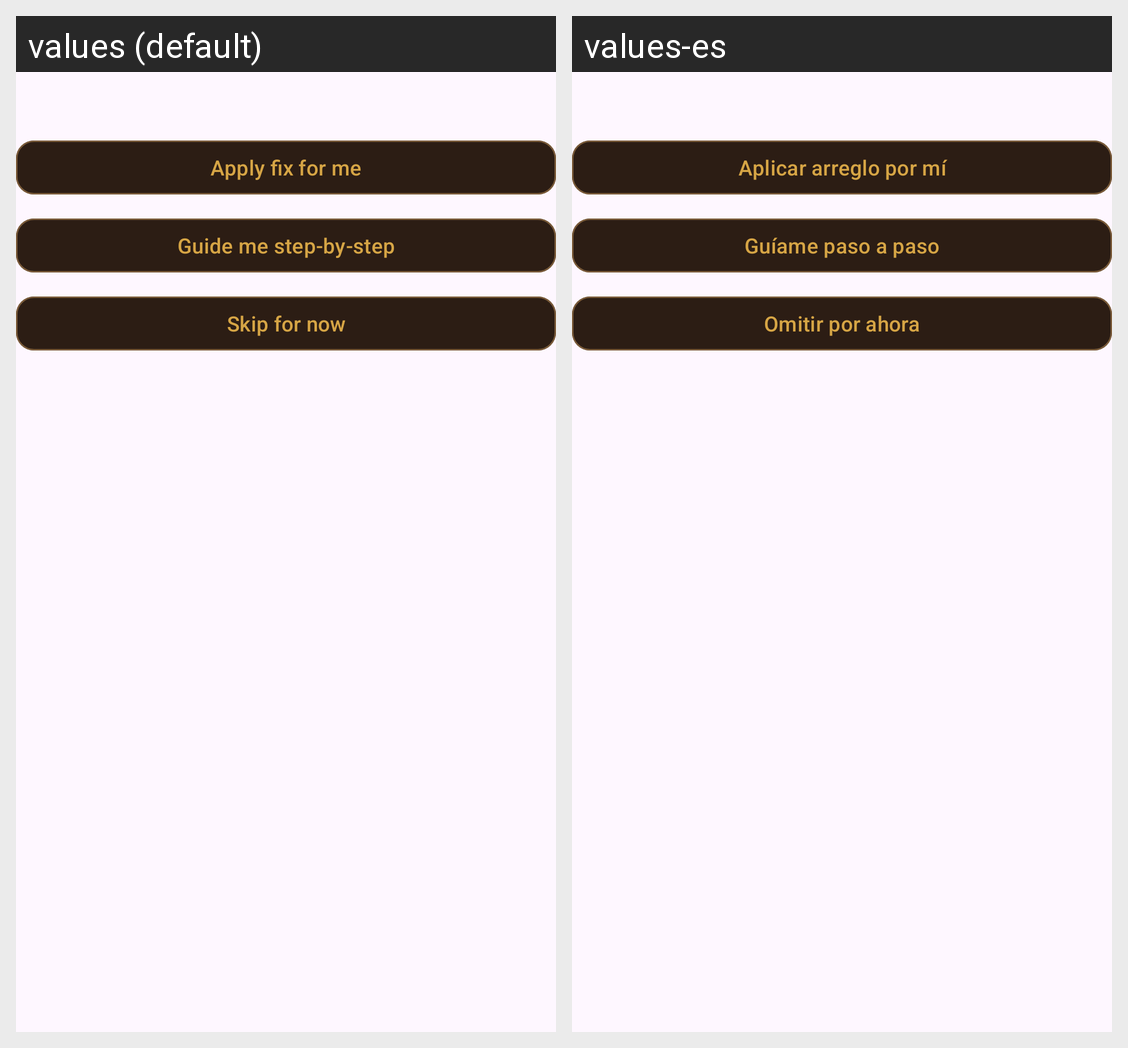

Strings drawn on this Android screen and how each of the app's shown locales translates them:
Android screen res/layout/dialog_incident_assistant.xml rendered under 2 locales, left to right: values (default), values-es. Device: Nexus 5 (rendered at 1080×1920; each locale shown at half size, 540×960, under a caption strip naming it); theme Theme.RealynWatchdog.
Strings drawn on this screen, with the default value and each locale's value (text and hints the layout hard-codes, and strings that could not be matched under every locale, appear in the picture but are not listed):

incident_assistant_apply_choice
  values: Apply fix for me
  values-es: Aplicar arreglo por mí

incident_assistant_guide_choice
  values: Guide me step-by-step
  values-es: Guíame paso a paso

incident_assistant_skip_choice
  values: Skip for now
  values-es: Omitir por ahora
